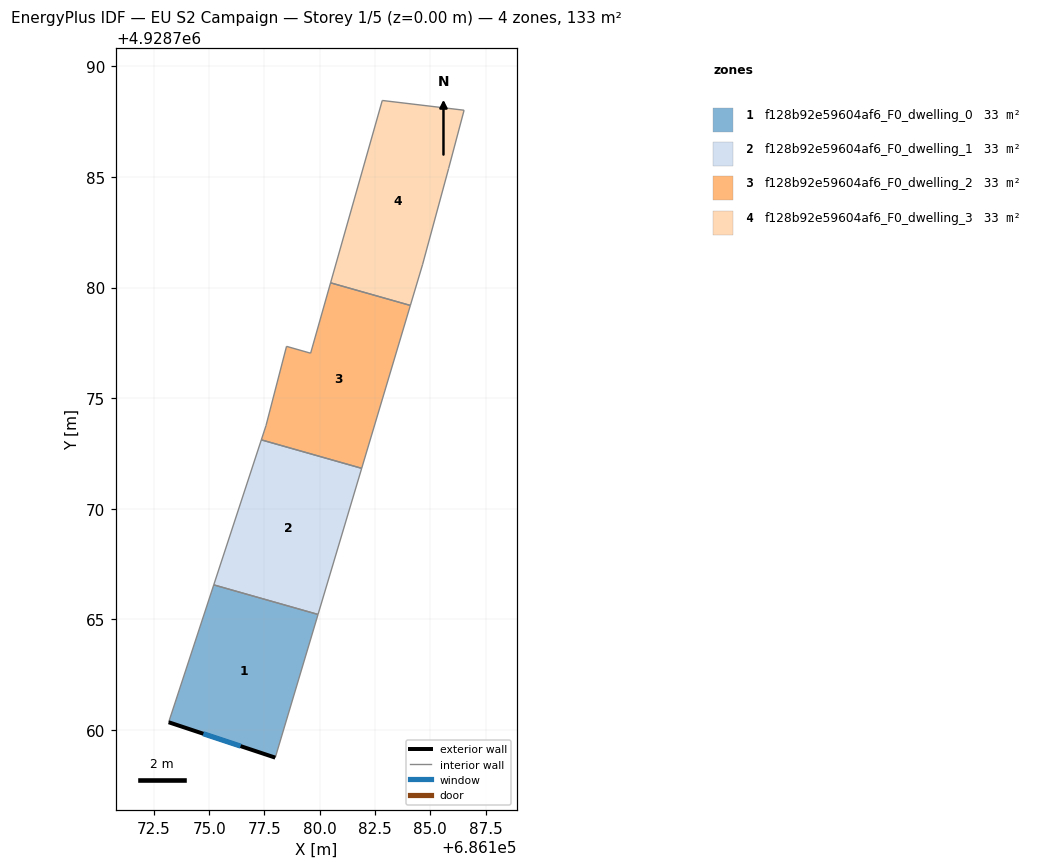
=== STOREY PLAN SPEC (per zone: floor XY polygon, exterior-wall plan segments, windows/doors) ===
zone 1: f128b92e59604af6_F0_dwelling_0  (33.2 m²)
  floor: (686177.99, 4928758.74) (686179.93, 4928765.22) (686175.21, 4928766.55) (686173.17, 4928760.34)
  exterior wall: (686177.99, 4928758.74) – (686173.17, 4928760.34)  [5.1 m]
    window: (686176.42, 4928759.26) – (686174.74, 4928759.82)  [1.9 m²]
  interior walls: 3
zone 2: f128b92e59604af6_F0_dwelling_1  (33.2 m²)
  floor: (686179.93, 4928765.22) (686181.90, 4928771.82) (686177.36, 4928773.11) (686175.21, 4928766.55)
  interior walls: 4
zone 3: f128b92e59604af6_F0_dwelling_2  (33.2 m²)
  floor: (686181.90, 4928771.82) (686184.10, 4928779.19) (686180.49, 4928780.21) (686179.59, 4928777.03) (686178.50, 4928777.34) (686177.57, 4928773.75) (686177.36, 4928773.11)
  interior walls: 7
zone 4: f128b92e59604af6_F0_dwelling_3  (33.2 m²)
  floor: (686184.10, 4928779.19) (686184.65, 4928781.03) (686185.83, 4928785.38) (686186.53, 4928788.02) (686182.83, 4928788.46) (686180.49, 4928780.21)
  interior walls: 6

=== DERIVED (storey summary) ===
Building: EU S2 Campaign
Storey: 1 of 5  (floor level z = 0.00 m)
Storey gross floor area: 132.7 m²
Zones on this storey: 4
  - f128b92e59604af6_F0_dwelling_0: floor 33.2 m²; exterior wall 5.1 m (15.2 m²); 1 window(s) 1.9 m²; WWR 12.2%
  - f128b92e59604af6_F0_dwelling_1: floor 33.2 m²
  - f128b92e59604af6_F0_dwelling_2: floor 33.2 m²
  - f128b92e59604af6_F0_dwelling_3: floor 33.2 m²
Zone adjacency (shared interzone walls):
  - f128b92e59604af6_F0_dwelling_0 ↔ f128b92e59604af6_F0_dwelling_1
  - f128b92e59604af6_F0_dwelling_1 ↔ f128b92e59604af6_F0_dwelling_2
  - f128b92e59604af6_F0_dwelling_2 ↔ f128b92e59604af6_F0_dwelling_3